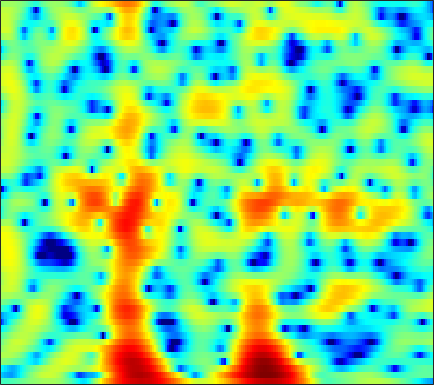

The table this chart was drawn from, first rows:
-2.5741, -2.6443, -2.6655, -2.5885, -2.4736, -2.2797, -2.0326, -1.8259, -1.5027, -1.1533, -0.79357, -0.5279, -0.19304, 0.11689, 0.3313, 0.59039, 0.81885, 0.9683, 1.1361, 1.2734, 1.366, 1.4183, 1.4713, 1.4847
-7.586, -7.985, -8.611, -9.221, -9.512, -9.444, -8.737, -7.857, -6.458, -5.016, -3.646, -2.702, -1.569, -0.5798, 0.07394, 0.8322, 1.472, 1.877, 2.326, 2.672, 2.917, 3.032, 3.093, 3.041
-5.203, -5.716, -6.562, -7.502, -8.134, -8.63, -8.476, -7.929, -6.853, -5.659, -4.515, -3.736, -2.805, -1.984, -1.424, -0.7377, -0.1046, 0.3391, 0.9005, 1.421, 1.893, 2.207, 2.567, 2.849
0.5447, 0.4, 0.1662, -0.102, -0.3233, -0.6362, -0.9663, -1.23, -1.615, -2.071, -2.642, -3.163, -4.015, -5.019, -5.809, -6.694, -6.947, -6.509, -5.249, -3.66, -2.104, -1.047, 0.1842, 1.213
1.755, 1.851, 1.926, 1.923, 1.858, 1.671, 1.366, 1.052, 0.5035, -0.2097, -1.12, -1.954, -3.296, -4.915, -6.273, -8.038, -9.032, -8.819, -7.506, -5.83, -4.242, -3.18, -1.923, -0.8146
0.2785, 0.903, 1.577, 2.079, 2.344, 2.557, 2.615, 2.557, 2.345, 1.991, 1.509, 1.069, 0.3884, -0.3741, -0.9791, -1.808, -2.638, -3.259, -4.074, -4.877, -5.592, -5.973, -6.065, -5.5
-0.9398, -0.07544, 0.869, 1.613, 2.058, 2.519, 2.841, 2.989, 3.063, 2.994, 2.792, 2.551, 2.108, 1.526, 0.9905, 0.1267, -0.9438, -1.913, -3.482, -5.492, -8.152, -10.73, -14.3, -13.48
-2.249, -1.653, -0.8727, -0.1361, 0.3722, 0.9783, 1.493, 1.813, 2.146, 2.364, 2.462, 2.453, 2.329, 2.079, 1.807, 1.339, 0.7523, 0.2476, -0.4971, -1.29, -2.067, -2.581, -3.095, -3.357
-5.737, -5.04, -3.988, -2.888, -2.077, -1.067, -0.1773, 0.4077, 1.093, 1.659, 2.099, 2.349, 2.573, 2.671, 2.66, 2.538, 2.304, 2.054, 1.624, 1.111, 0.5368, 0.07714, -0.5753, -1.274
-14.41, -11.43, -8.452, -6.249, -4.928, -3.441, -2.178, -1.334, -0.3064, 0.6295, 1.459, 2.007, 2.625, 3.091, 3.33, 3.502, 3.496, 3.376, 3.062, 2.584, 1.927, 1.316, 0.3361, -0.8334
-9.769, -8.845, -7.66, -6.798, -6.426, -6.159, -5.772, -5.145, -3.795, -2.112, -0.4102, 0.7451, 2.05, 3.063, 3.637, 4.152, 4.398, 4.413, 4.207, 3.737, 2.981, 2.228, 0.968, -0.6164
-3.387, -3.623, -4.21, -5.247, -6.534, -9.483, -15.24, -20.05, -11.41, -5.859, -2.394, -0.5192, 1.35, 2.681, 3.414, 4.093, 4.458, 4.558, 4.458, 4.083, 3.438, 2.774, 1.624, 0.1104
-0.3016, -0.4276, -0.7536, -1.22, -1.575, -2.023, -2.357, -2.373, -1.998, -1.292, -0.4608, 0.1585, 0.8944, 1.511, 1.887, 2.276, 2.543, 2.651, 2.664, 2.526, 2.227, 1.859, 1.171, 0.2775
1.425, 1.543, 1.626, 1.591, 1.511, 1.356, 1.147, 0.9744, 0.7095, 0.3909, 0.03252, -0.2728, -0.6968, -1.035, -1.183, -1.158, -0.8722, -0.5465, -0.06951, 0.3412, 0.5971, 0.6602, 0.5777, 0.3248
1.878, 2.342, 2.817, 3.101, 3.155, 3.049, 2.761, 2.393, 1.664, 0.6352, -0.7709, -2.144, -4.564, -7.863, -10.7, -11.69, -8.454, -6.064, -3.654, -1.998, -0.9068, -0.3392, 0.1447, 0.3542
1.053, 1.94, 2.768, 3.284, 3.489, 3.513, 3.257, 2.879, 2.141, 1.103, -0.2665, -1.52, -3.505, -5.675, -7.038, -7.621, -6.635, -5.502, -4.057, -2.901, -2.03, -1.533, -1.075, -0.8343
1.443, 2.195, 2.95, 3.416, 3.613, 3.667, 3.473, 3.19, 2.64, 1.894, 0.9977, 0.255, -0.7563, -1.709, -2.33, -2.97, -3.372, -3.534, -3.624, -3.633, -3.576, -3.547, -3.546, -3.549
2.802, 3.271, 3.783, 4.104, 4.209, 4.177, 3.954, 3.666, 3.106, 2.375, 1.495, 0.7495, -0.3141, -1.438, -2.288, -3.386, -4.417, -5.098, -5.853, -6.444, -6.891, -7.192, -7.525, -7.77
3.606, 4.066, 4.508, 4.783, 4.85, 4.752, 4.447, 4.068, 3.371, 2.467, 1.341, 0.3463, -1.185, -2.948, -4.407, -6.509, -8.685, -10.25, -11.91, -12.82, -13.15, -13.16, -13.17, -13.47
3.695, 4.294, 4.836, 5.124, 5.189, 5.063, 4.686, 4.241, 3.445, 2.375, 1.024, -0.1941, -2.138, -4.495, -6.633, -10.14, -14.9, -20.14, -36.8, -26.57, -21.31, -19.54, -18.59, -18.79
3.811, 4.38, 4.912, 5.155, 5.173, 4.992, 4.572, 4.114, 3.293, 2.219, 0.9047, -0.254, -2.052, -4.171, -5.977, -8.652, -11.51, -13.66, -16.15, -17.9, -18.96, -19.63, -20.67, -21.16
4.348, 4.677, 4.957, 5.037, 4.949, 4.657, 4.183, 3.703, 2.89, 1.937, 0.8025, -0.1369, -1.538, -3.087, -4.354, -6.202, -8.206, -9.866, -12.25, -14.99, -18.54, -22.44, -29.03, -27.42
4.765, 4.904, 4.914, 4.778, 4.555, 4.1, 3.473, 2.89, 2.029, 1.095, 0.123, -0.604, -1.534, -2.453, -3.164, -4.184, -5.308, -6.255, -7.74, -9.418, -11.26, -12.5, -13.92, -13.68
4.061, 4.126, 4.084, 3.819, 3.493, 2.817, 1.843, 0.9555, -0.4454, -1.976, -3.235, -3.854, -4.085, -3.884, -3.622, -3.33, -3.214, -3.221, -3.371, -3.619, -3.818, -3.936, -3.897, -3.607
0.8811, 1.201, 1.55, 1.546, 1.329, 0.6567, -0.5112, -1.791, -4.352, -8.284, -15.85, -25.11, -12.86, -7.929, -5.81, -3.972, -2.81, -2.236, -1.641, -1.207, -0.8471, -0.5883, -0.1035, 0.354
-3.921, -2.498, -1.227, -0.4479, -0.2424, -0.3392, -0.8518, -1.56, -2.706, -4.177, -5.379, -5.787, -5.475, -4.564, -3.783, -2.953, -2.327, -1.998, -1.643, -1.3, -0.9047, -0.5149, 0.1114, 0.8168
-4.249, -2.861, -1.482, -0.5277, -0.0128, 0.4024, 0.5131, 0.4764, 0.2667, -0.03208, -0.3434, -0.5344, -0.7461, -0.9274, -1.1, -1.43, -1.952, -2.429, -3.261, -3.994, -4.121, -3.565, -2.339, -0.7055
-2.684, -2.214, -1.331, -0.5024, 0.08779, 0.7291, 1.188, 1.441, 1.54, 1.579, 1.439, 1.273, 0.9697, 0.5272, 0.04996, -0.7768, -2.019, -3.36, -6.046, -11.01, -29.14, -15.08, -6.763, -2.511
-7.257, -6.57, -5.132, -3.474, -2.457, -1.395, -0.6312, -0.2778, -0.03383, 0.02581, -0.09558, -0.2305, -0.4789, -0.7797, -1.043, -1.48, -2.039, -2.552, -3.253, -3.824, -3.809, -3.173, -1.86, -0.1252
-25.13, -15.81, -9.711, -6.555, -4.996, -3.733, -3.078, -3.006, -3.122, -3.65, -4.163, -4.535, -4.795, -4.771, -4.586, -4.305, -3.947, -3.646, -3.173, -2.572, -1.778, -1.072, 0.046, 1.204
-6.081, -5.626, -4.718, -3.848, -3.398, -3.164, -3.514, -4.133, -5.658, -7.931, -11.16, -13.65, -14.29, -12, -10.4, -8.857, -7.853, -7.188, -6.233, -4.935, -3.367, -2.164, -0.4696, 1.013
-0.3376, -0.1296, -0.004615, 0.03958, -0.1109, -0.5673, -1.426, -2.367, -4.186, -6.704, -9.949, -12.3, -13.3, -12.01, -11.28, -11.15, -12.37, -14.24, -15.89, -12.07, -7.501, -4.748, -1.949, 0.2023
2.443, 2.581, 2.627, 2.514, 2.307, 1.84, 1.171, 0.5125, -0.51, -1.715, -2.912, -3.771, -4.759, -5.631, -6.305, -7.416, -8.951, -10.12, -10.79, -9.014, -6.202, -4.264, -2.122, -0.4802
3.003, 3.154, 3.276, 3.226, 3.102, 2.807, 2.368, 1.952, 1.311, 0.6115, -0.161, -0.7169, -1.435, -2.13, -2.582, -3.15, -3.548, -3.724, -3.671, -3.308, -2.716, -2.222, -1.656, -1.224
2.599, 2.856, 3.072, 3.159, 3.127, 2.965, 2.656, 2.348, 1.835, 1.256, 0.6366, 0.1661, -0.4275, -0.9381, -1.265, -1.573, -1.739, -1.789, -1.745, -1.642, -1.534, -1.467, -1.506, -1.745
1.939, 2.37, 2.796, 3.062, 3.13, 3.046, 2.775, 2.444, 1.86, 1.11, 0.3004, -0.3421, -1.146, -1.769, -2.083, -2.231, -2.144, -1.944, -1.627, -1.303, -1.054, -0.961, -0.9602, -1.206
1.003, 1.81, 2.666, 3.194, 3.396, 3.392, 3.082, 2.645, 1.778, 0.5877, -0.9768, -2.34, -4.336, -6.124, -6.756, -6.33, -4.998, -3.896, -2.586, -1.536, -0.7533, -0.3559, -0.04933, 0.01871
-0.03045, 1.3, 2.546, 3.33, 3.645, 3.728, 3.414, 2.924, 1.888, 0.3885, -1.736, -3.874, -7.872, -14.63, -21.2, -13.26, -8.156, -5.801, -3.573, -1.975, -0.8174, -0.1545, 0.4251, 0.7438
0.3256, 1.383, 2.462, 3.204, 3.524, 3.65, 3.431, 3.026, 2.188, 0.9645, -0.5682, -1.907, -3.776, -5.443, -6.234, -6.532, -6.038, -5.331, -4.15, -2.889, -1.714, -0.9511, -0.1438, 0.357
0.8995, 1.564, 2.389, 3.023, 3.353, 3.555, 3.482, 3.216, 2.612, 1.683, 0.4667, -0.6157, -2.288, -4.193, -5.743, -7.842, -9.343, -9.331, -7.683, -5.48, -3.469, -2.261, -1, -0.2052
-0.4531, 0.3535, 1.416, 2.298, 2.812, 3.261, 3.411, 3.334, 2.943, 2.257, 1.237, 0.2387, -1.463, -3.686, -5.853, -9.873, -15.68, -16.47, -10.78, -6.725, -4.054, -2.614, -1.208, -0.2983
-4.8, -2.83, -0.7434, 0.8569, 1.738, 2.555, 2.992, 3.103, 2.962, 2.53, 1.829, 1.134, 0.02863, -1.239, -2.227, -3.451, -4.251, -4.434, -4.06, -3.259, -2.321, -1.665, -0.952, -0.3844
-6.231, -3.737, -1.223, 0.5601, 1.536, 2.437, 2.95, 3.1, 3.052, 2.721, 2.164, 1.643, 0.8444, 0.00282, -0.6129, -1.299, -1.783, -1.976, -2.012, -1.847, -1.572, -1.364, -1.142, -1.012
-1.191, -0.1175, 1.169, 2.222, 2.838, 3.393, 3.652, 3.654, 3.414, 2.921, 2.194, 1.514, 0.4684, -0.657, -1.474, -2.403, -3.002, -3.165, -3.069, -2.734, -2.372, -2.149, -1.995, -2.146
2.118, 2.722, 3.423, 3.974, 4.25, 4.42, 4.342, 4.123, 3.579, 2.761, 1.654, 0.592, -1.145, -3.333, -5.294, -8.226, -10.23, -9.804, -7.665, -5.633, -4.19, -3.499, -3.072, -3.19
3.239, 3.708, 4.207, 4.505, 4.588, 4.504, 4.182, 3.775, 3.014, 1.975, 0.6416, -0.5451, -2.473, -4.886, -7.167, -10.99, -14.22, -12.98, -9.302, -6.494, -4.614, -3.748, -3.175, -3.133
3.148, 3.598, 3.998, 4.174, 4.161, 3.926, 3.439, 2.886, 1.933, 0.7432, -0.6563, -1.773, -3.245, -4.541, -5.29, -5.909, -5.924, -5.555, -4.676, -3.621, -2.681, -2.131, -1.688, -1.629
2.564, 2.996, 3.384, 3.567, 3.542, 3.263, 2.67, 2.011, 0.7831, -0.8619, -2.924, -4.75, -7.168, -8.563, -8.299, -6.8, -5.076, -3.893, -2.512, -1.372, -0.4959, 0.008766, 0.4562, 0.5985
0.4973, 1.056, 1.666, 2.077, 2.201, 2.098, 1.643, 1.075, -0.09774, -1.828, -4.267, -6.801, -11.86, -17.11, -13.35, -8.163, -4.891, -3.142, -1.385, -0.09141, 0.8711, 1.399, 1.891, 2.146
-4.003, -2.801, -1.418, -0.4491, 0.0209, 0.3165, 0.2613, -0.0004886, -0.607, -1.472, -2.519, -3.338, -4.208, -4.537, -4.311, -3.492, -2.387, -1.531, -0.5004, 0.3761, 1.098, 1.521, 1.941, 2.244
-8.017, -5.576, -3.37, -1.95, -1.257, -0.7396, -0.5858, -0.6861, -0.9686, -1.342, -1.733, -1.974, -2.131, -2.083, -1.91, -1.509, -1.009, -0.6106, -0.09445, 0.3659, 0.7475, 0.9993, 1.287, 1.544
-4.081, -2.917, -1.624, -0.7396, -0.367, -0.2251, -0.4459, -0.7817, -1.401, -2.062, -2.539, -2.66, -2.538, -2.116, -1.695, -1.119, -0.606, -0.3079, -0.03008, 0.08284, 0.04403, -0.0312, -0.09309, -0.01848
0.9226, 1.425, 1.879, 2.026, 1.893, 1.357, 0.3476, -0.7338, -2.727, -5.31, -7.749, -8.154, -6.442, -4.203, -2.819, -1.469, -0.5882, -0.213, -0.09467, -0.4253, -1.243, -2.248, -4.041, -5.575
3.053, 3.349, 3.471, 3.275, 2.907, 2.061, 0.7411, -0.6672, -3.236, -6.865, -11.29, -12.1, -8.792, -5.744, -4.145, -2.691, -1.804, -1.425, -1.306, -1.652, -2.586, -3.823, -6.499, -10.12
2.87, 3.039, 3.074, 2.861, 2.531, 1.844, 0.8818, -0.005943, -1.345, -2.746, -3.933, -4.565, -4.952, -5.025, -4.963, -4.768, -4.467, -4.171, -3.718, -3.311, -3.075, -2.964, -2.816, -2.495
2.705, 2.821, 2.842, 2.691, 2.451, 1.979, 1.331, 0.7451, -0.1528, -1.164, -2.296, -3.234, -4.606, -6.198, -7.548, -9.256, -9.838, -9.072, -7.157, -5.23, -3.646, -2.684, -1.626, -0.7288
2.388, 2.498, 2.534, 2.455, 2.321, 2.036, 1.625, 1.223, 0.5603, -0.2609, -1.299, -2.249, -3.932, -6.263, -8.759, -14.02, -19.33, -14.16, -8.633, -5.317, -3.106, -1.899, -0.7022, 0.1965
0.8671, 1.01, 1.188, 1.293, 1.313, 1.23, 1.046, 0.8618, 0.5494, 0.1659, -0.2947, -0.7254, -1.421, -2.267, -2.934, -3.643, -3.822, -3.502, -2.632, -1.61, -0.6697, -0.1013, 0.4551, 0.7986
